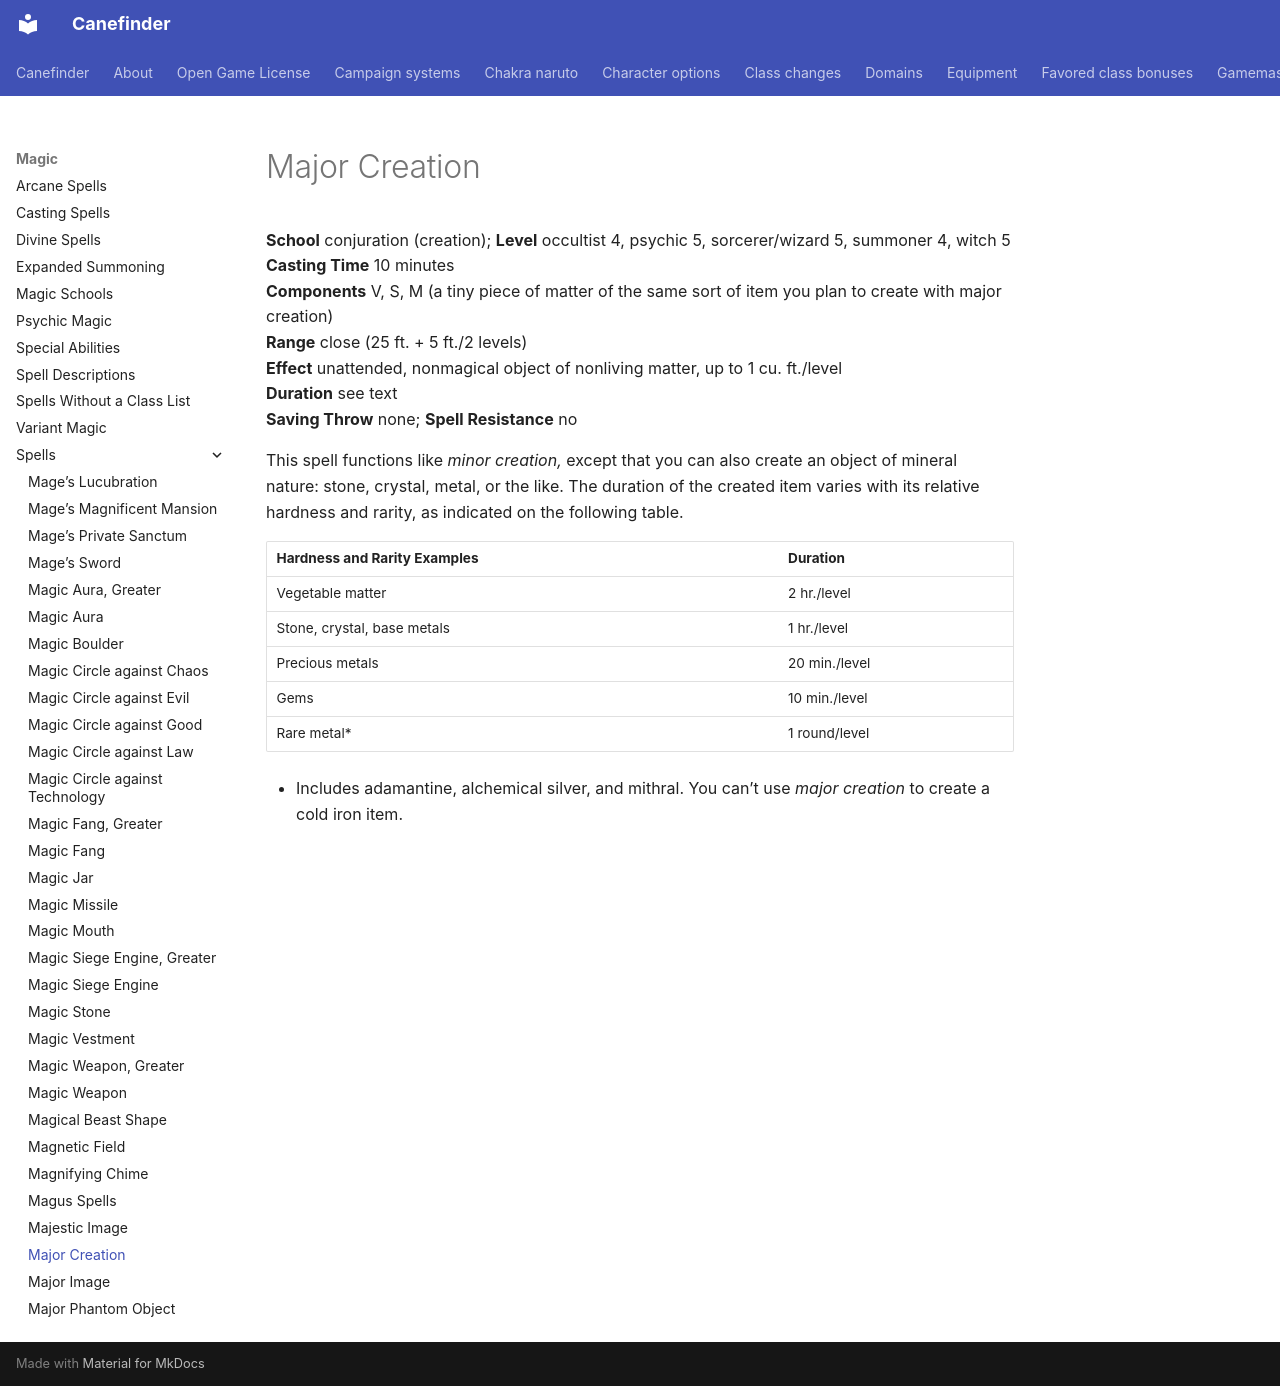

repository: canefinderhouserules/Canefinderhouserules · page: magic/spells/major-creation/index.html · generator: mkdocs

# Major Creation

**School** conjuration (creation); **Level** occultist 4, psychic 5, sorcerer/wizard 5, summoner 4, witch 5  
**Casting Time** 10 minutes  
**Components** V, S, M (a tiny piece of matter of the same sort of item you plan to create with major creation)  
**Range** close (25 ft. + 5 ft./2 levels)  
**Effect** unattended, nonmagical object of nonliving matter, up to 1 cu. ft./level  
**Duration** see text  
**Saving Throw** none; **Spell Resistance** no

This spell functions like *minor creation,* except that you can also create an object of mineral nature: stone, crystal, metal, or the like. The duration of the created item varies with its relative hardness and rarity, as indicated on the following table.

| Hardness and Rarity Examples | Duration |
|---|---|
| Vegetable matter | 2 hr./level |
| Stone, crystal, base metals | 1 hr./level |
| Precious metals | 20 min./level |
| Gems | 10 min./level |
| Rare metal* | 1 round/level |

* Includes adamantine, alchemical silver, and mithral. You can’t use *major creation* to create a cold iron item.
